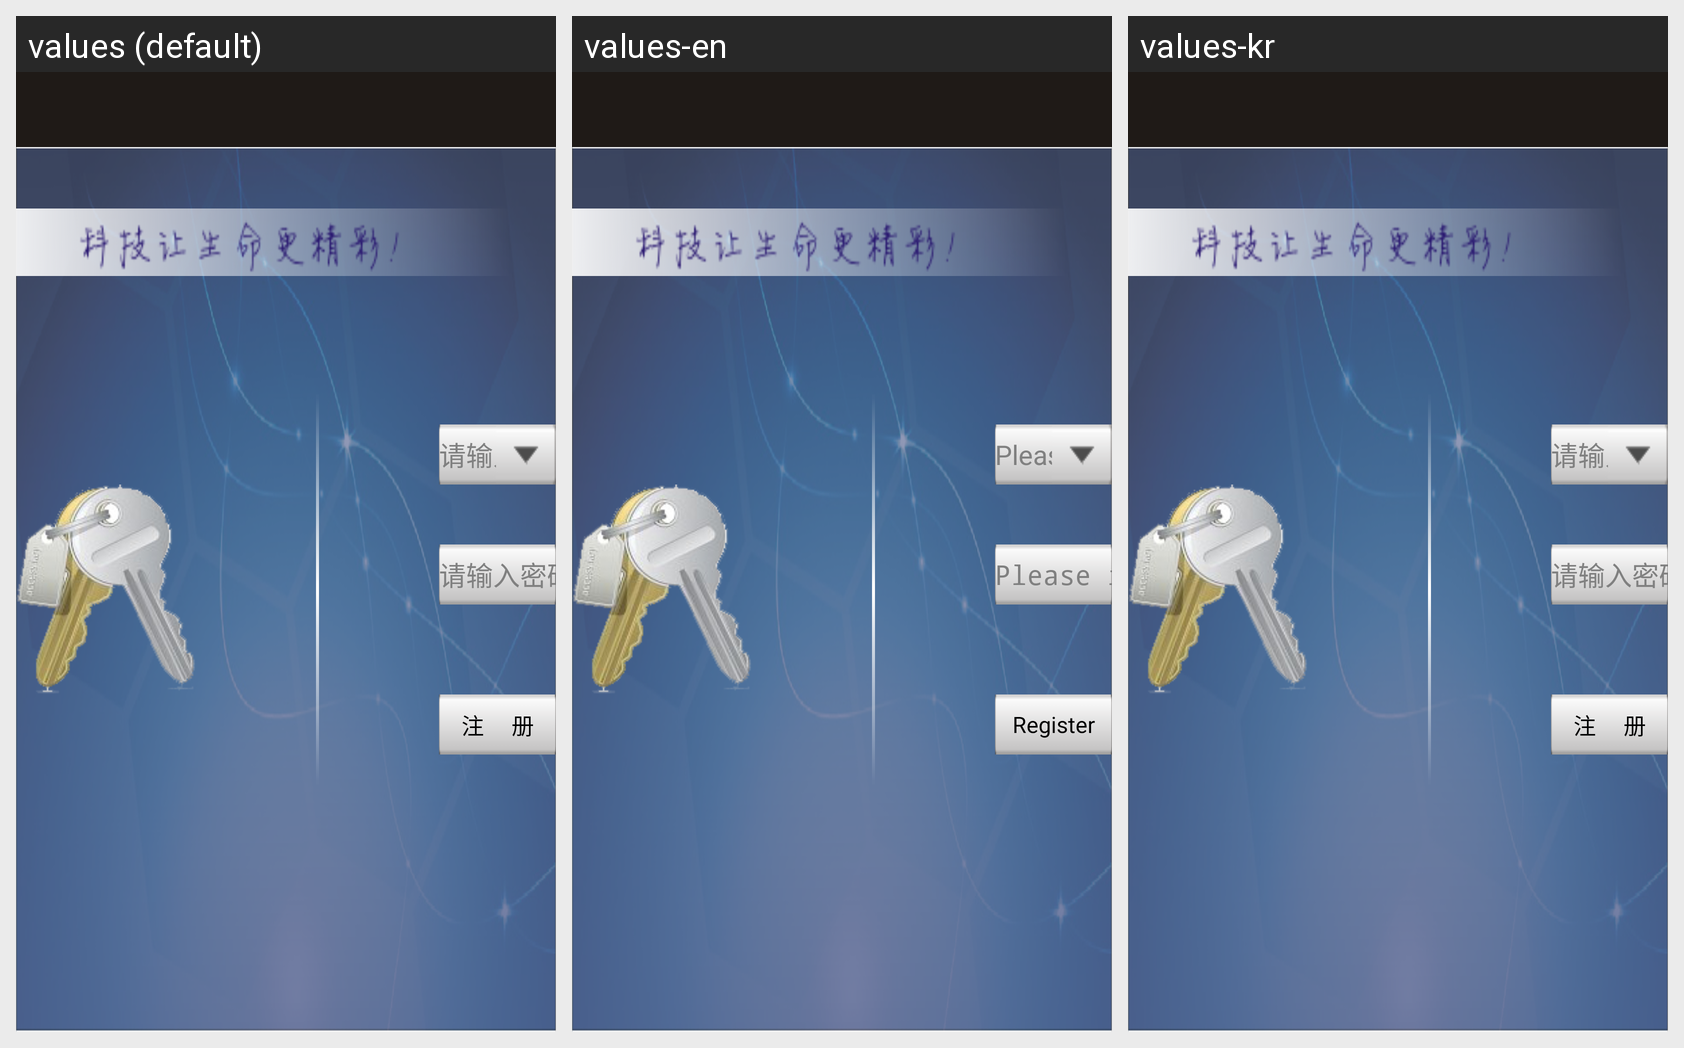

The same Android screen rendered under several of its app's locales, left to right. List the strings drawn on it with the default value and each locale's translation.
Android screen res/layout/activity_login.xml rendered under 3 locales, left to right: values (default), values-en, values-kr. Device: Nexus 5 (rendered at 1080×1920; each locale shown at half size, 540×960, under a caption strip naming it); theme android:Theme.NoTitleBar.Fullscreen.
Strings drawn on this screen, with the default value and each locale's value (text and hints the layout hard-codes, and strings that could not be matched under every locale, appear in the picture but are not listed):

user_name_input
  values: 请输入用户名
  values-en: Please input user name!
  values-kr: 请输入用户名

user_pass_input
  values: 请输入密码
  values-en: Please input user password!
  values-kr: 请输入密码

login
  values: 登     录
  values-en: Login
  values-kr: 登     录

register
  values: 注     册
  values-en: Register
  values-kr: 注     册
